Labelled photos from "content", an image-classification folder in tjnut3/CoffeeModel. The possible labels are: AAA grade coffee bean, black coffee bean, borer damaged coffee bean, elephant ear coffee bean, fade, half coffee bean, incomplete coffee bean, peaberry coffee bean, triangle coffee bean.

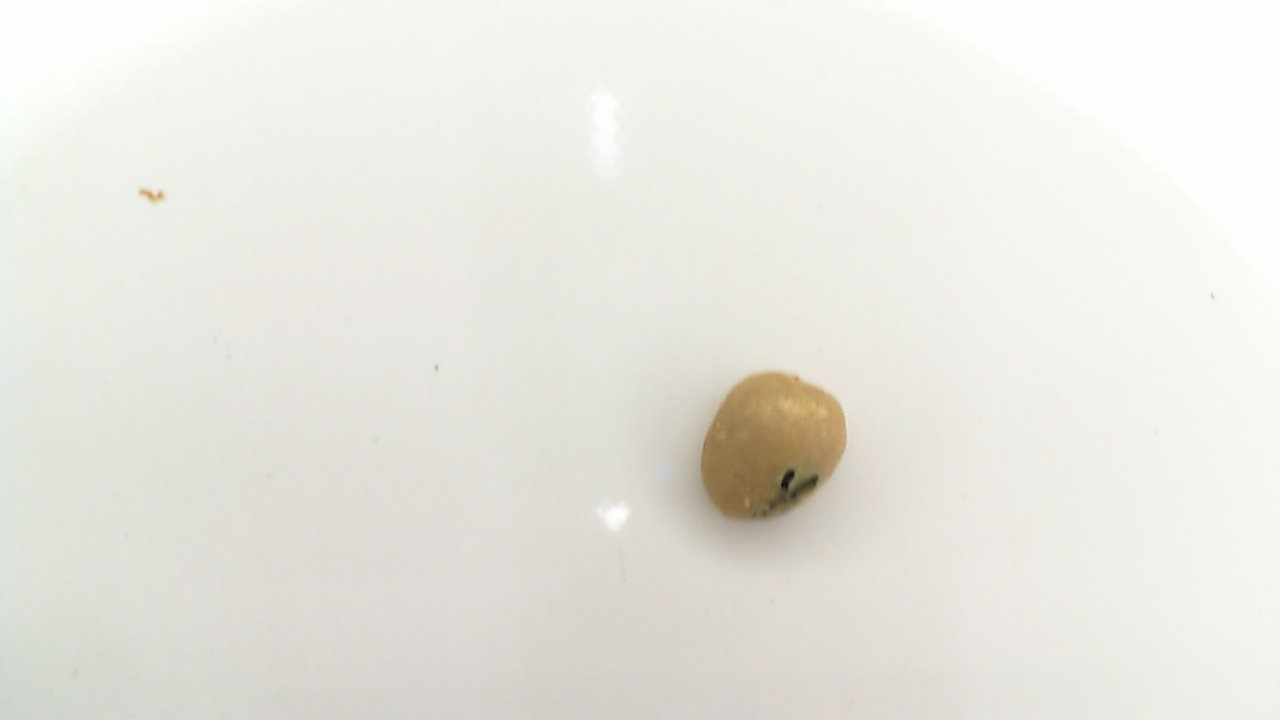
Label: borer damaged coffee bean

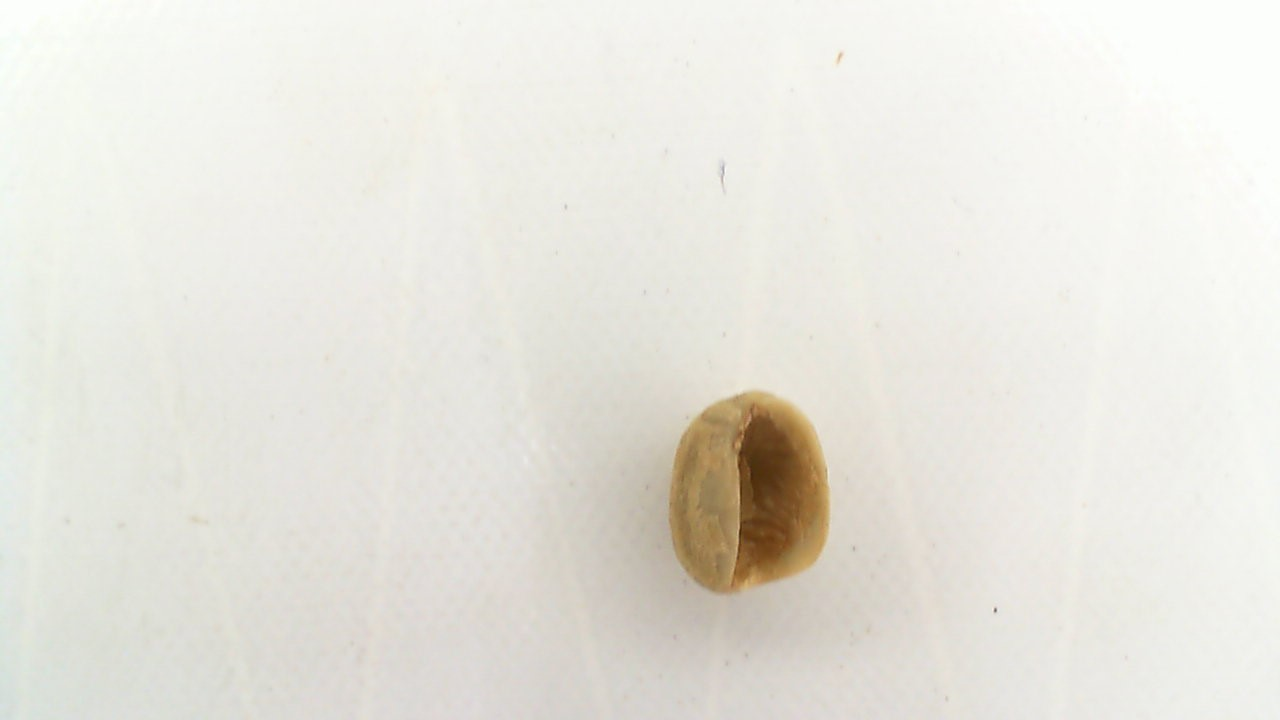
Label: elephant ear coffee bean

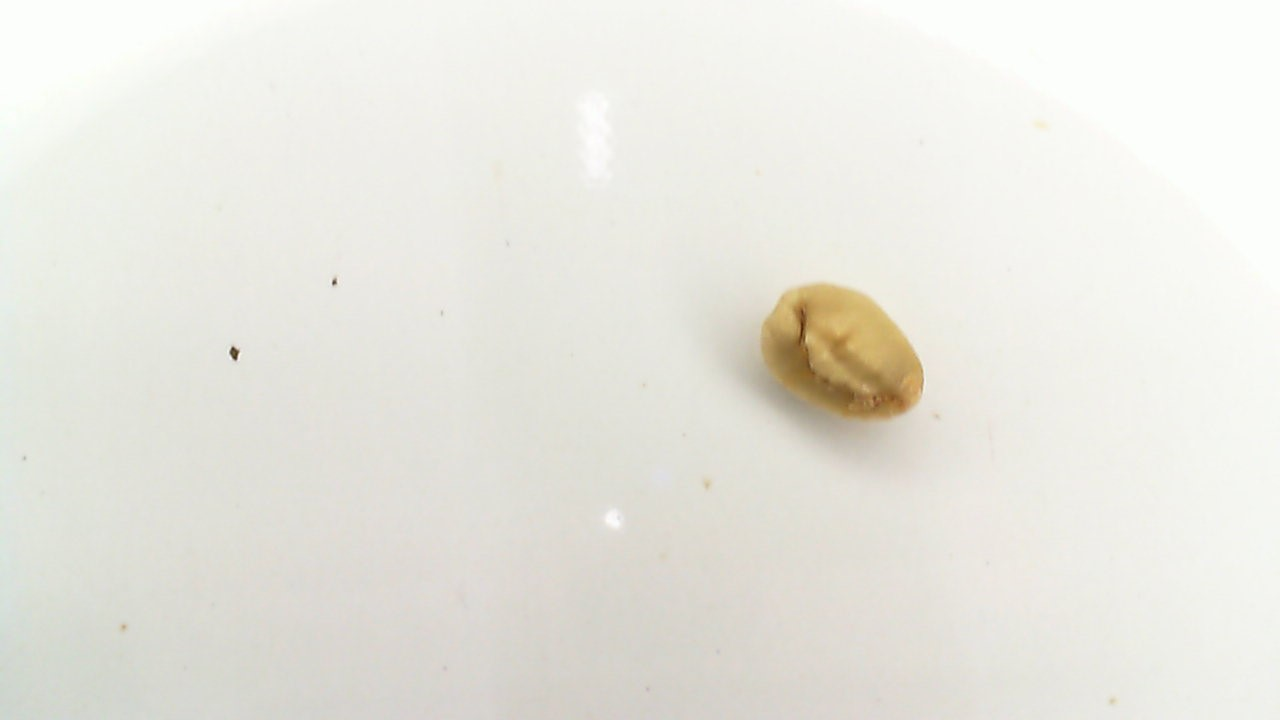
Label: triangle coffee bean

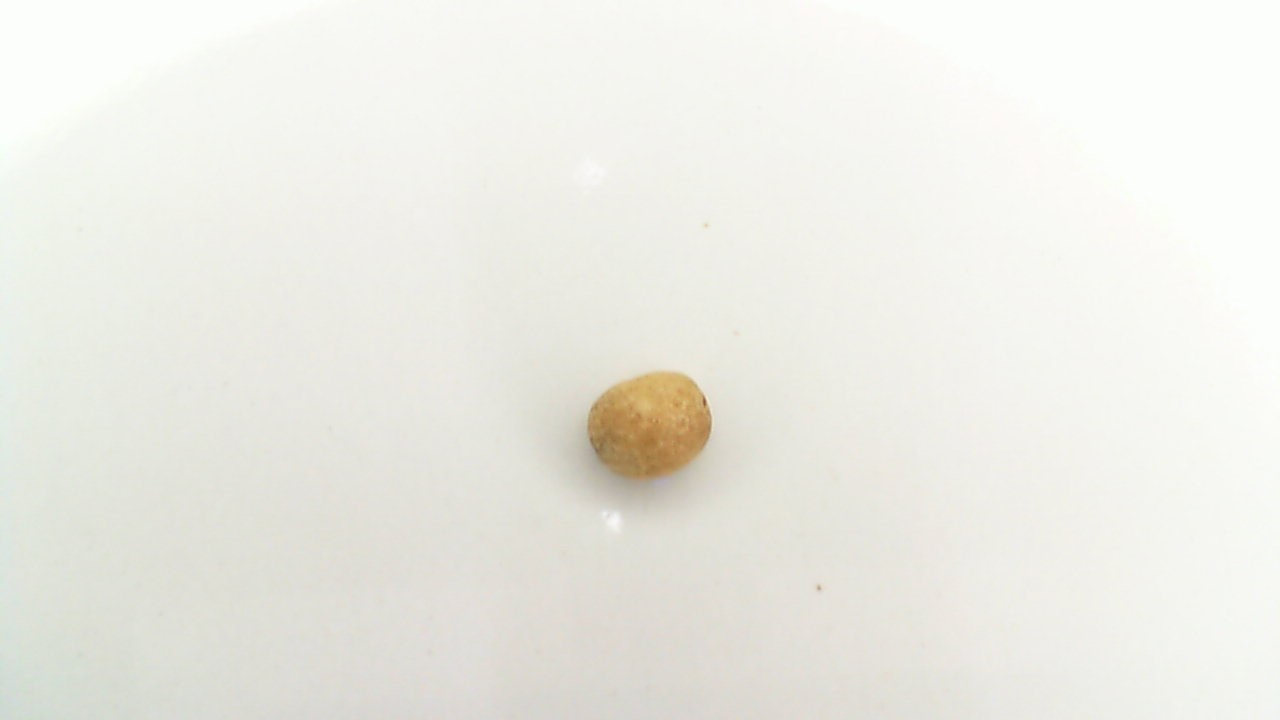
Label: incomplete coffee bean

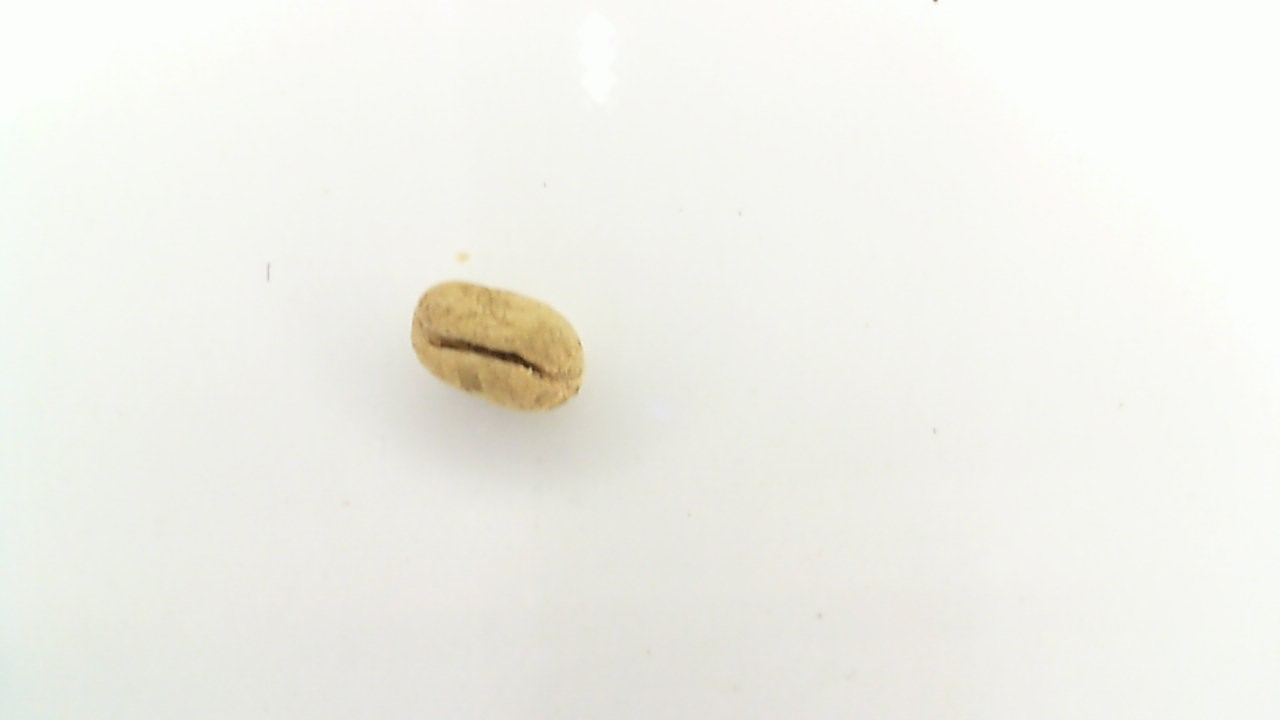
Label: peaberry coffee bean

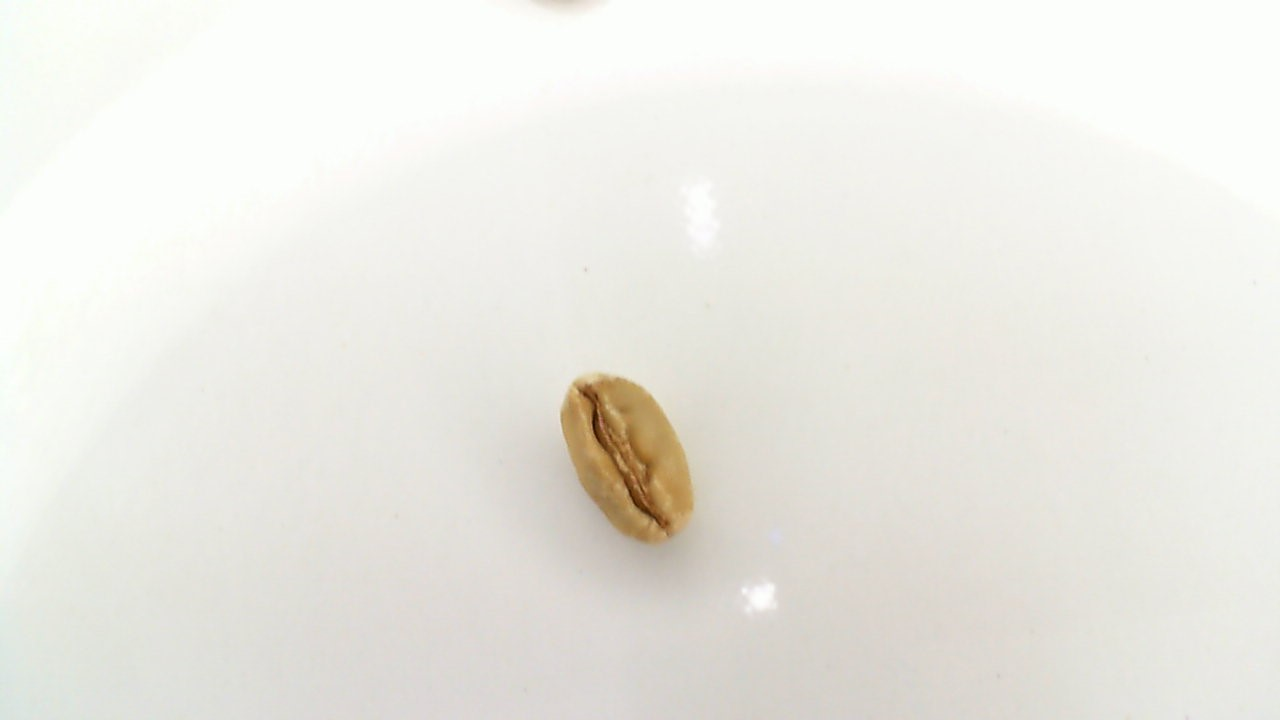
Label: half coffee bean
